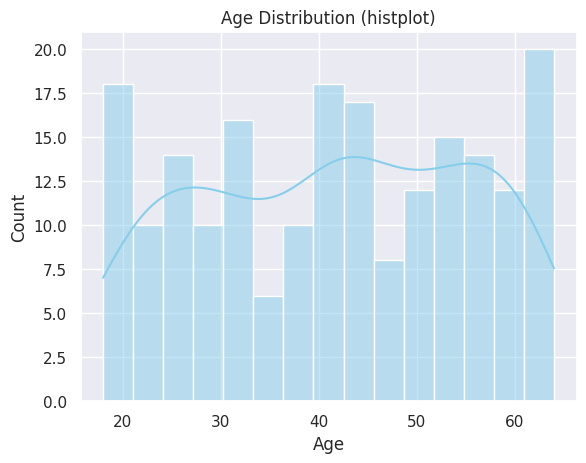
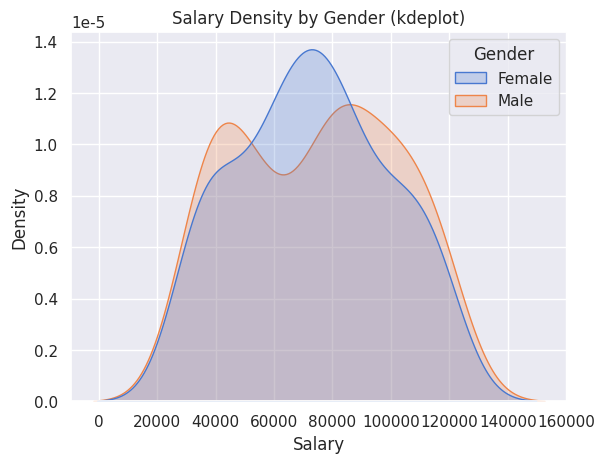
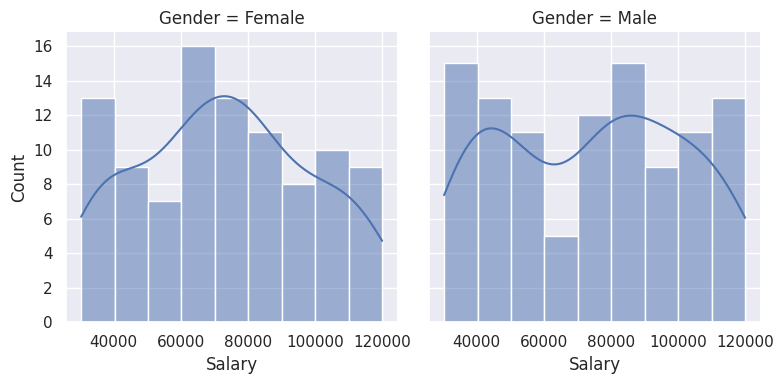
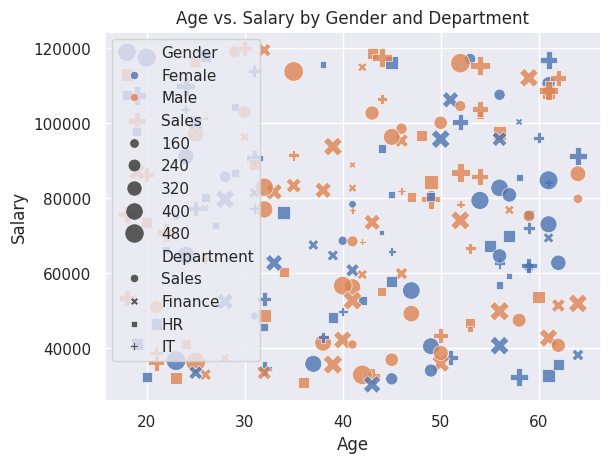
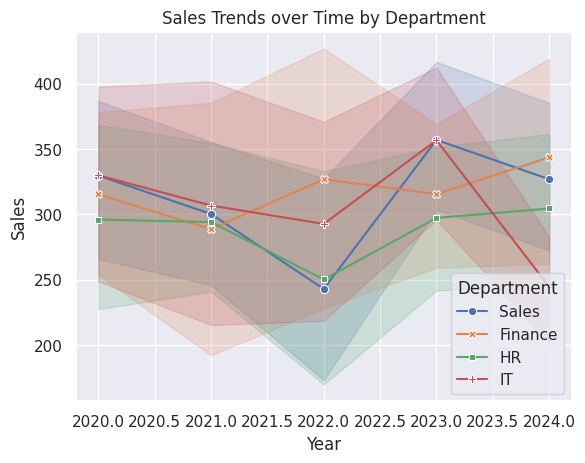
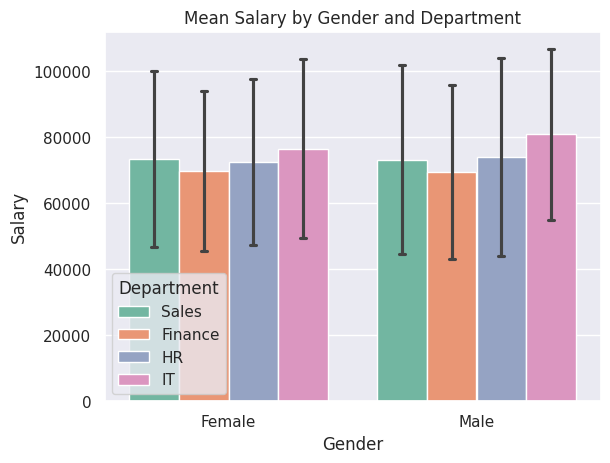
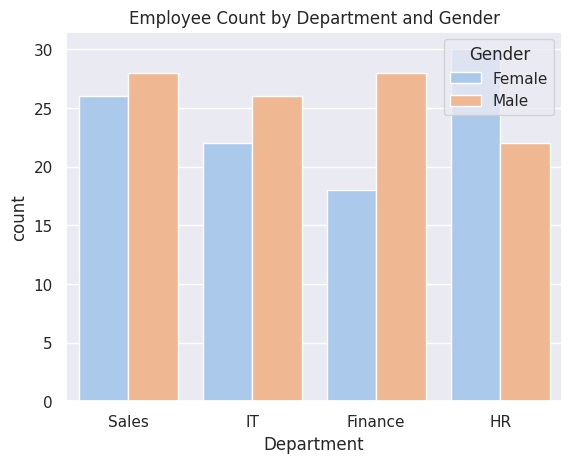
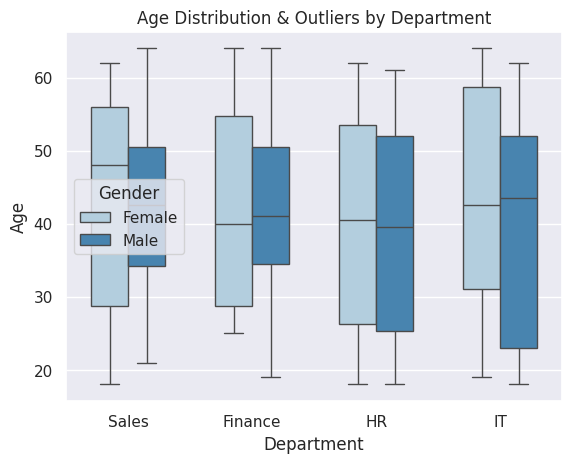
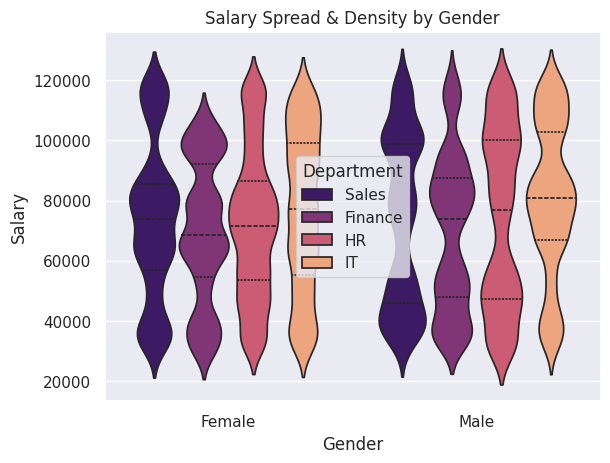
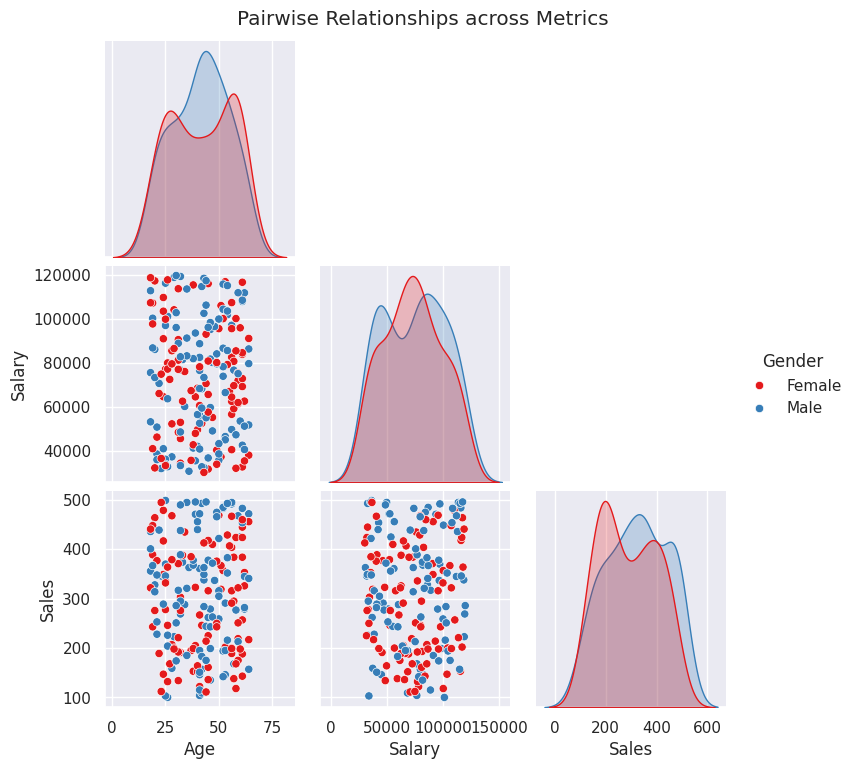
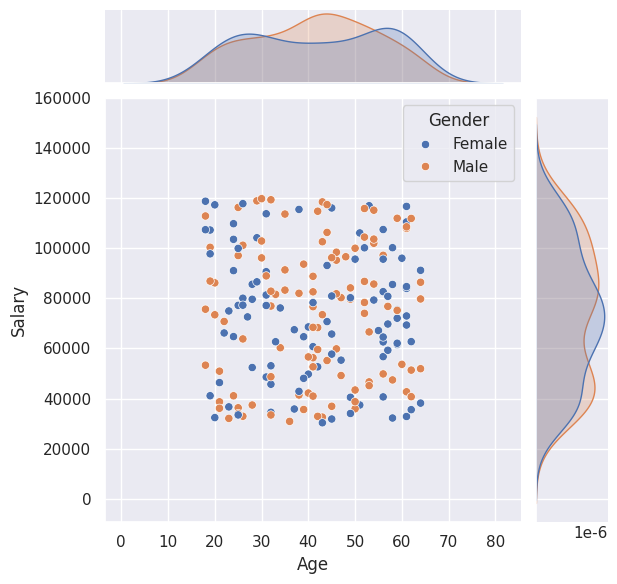
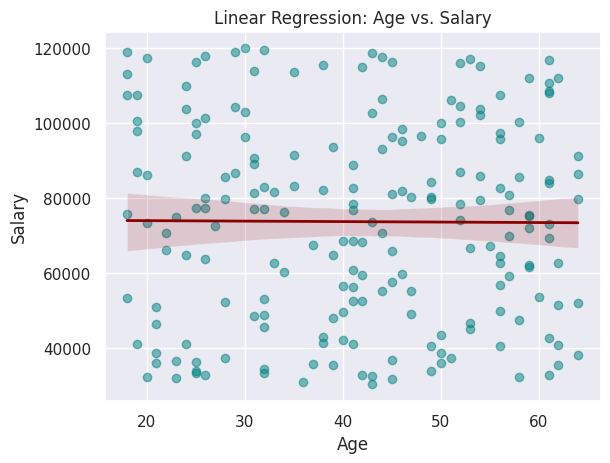
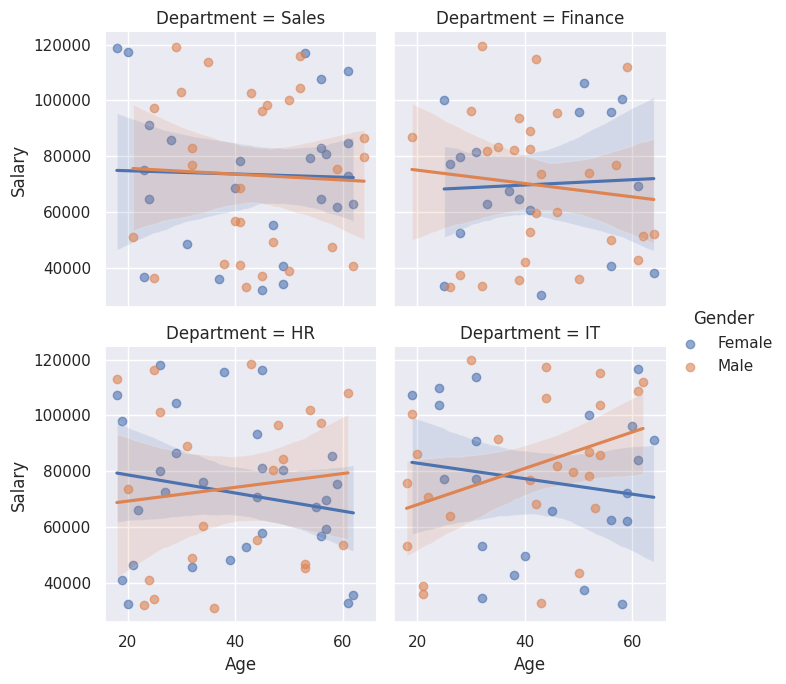
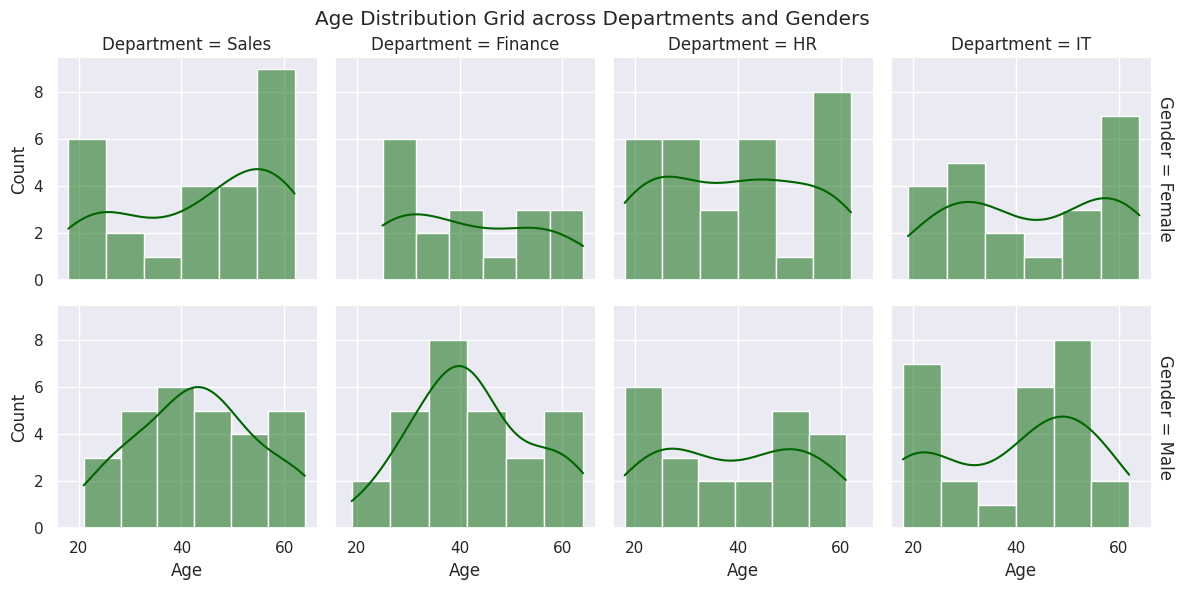
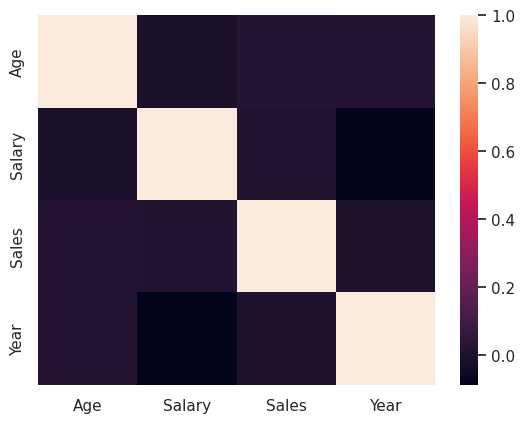

These charts were generated, in order, by the following Python code:
import matplotlib.pyplot as plt
import numpy as np
import pandas as pd
import seaborn as sns

# Set a consistent background style for clean output
sns.set_theme(style="darkgrid")

# Create a sample synthetic dataset for all plots
np.random.seed(42)
n = 200

df = pd.DataFrame(
    {
        "Age": np.random.randint(18, 65, size=n),
        "Salary": np.random.randint(30000, 120000, size=n),
        "Sales": np.random.randint(100, 500, size=n),
        "Year": np.random.choice([2020, 2021, 2022, 2023, 2024], size=n),
        "Gender": np.random.choice(["Male", "Female"], size=n),
        "Department": np.random.choice(["IT", "HR", "Sales", "Finance"], size=n),
    }
)

# 1a. HISTOGRAM: Displays value frequency across continuous intervals (bins)
sns.histplot(
    data=df,
    x="Age",  # Feature on x-axis
    bins=15,  # Number of discrete intervals/bars
    kde=True,  # Superimpose Kernel Density Estimate (smooth curve)
    color="skyblue",  # Fill color of bars
)
plt.title("Age Distribution (histplot)")
plt.show()

# 1b. KDE PLOT: Estimates the probability density function (smooth continuous curve)
sns.kdeplot(
    data=df,
    x="Salary",  # Feature on x-axis
    hue="Gender",  # Color-code by category to compare distributions
    fill=True,  # Fill area under the curve
    common_norm=False,  # Normalize each hue group independently
    palette="muted",
)
plt.title("Salary Density by Gender (kdeplot)")
plt.show()

# 1c. DISPLOT: Figure-level interface combining histograms, KDEs, and subplots
sns.displot(
    data=df,
    x="Salary",
    col="Gender",  # Split into side-by-side columns by category
    kde=True,  # Include KDE curve
    kind="hist",  # Can be 'hist', 'kde', or 'ecdf'
    height=4,  # Height of each subplot in inches
)
plt.show()










sns.scatterplot(
    data=df,
    x="Age",  # X-axis variable
    y="Salary",  # Y-axis variable
    hue="Gender",  # Color code by categorical column
    style="Department",  # Distinguish categories using marker shapes
    size="Sales",  # Scale marker size based on a continuous variable
    sizes=(20, 200),  # Min and max size range for markers
    alpha=0.8,  # Transparency (0=transparent, 1=opaque)
)
plt.title("Age vs. Salary by Gender and Department")
plt.show()








sns.lineplot(
    data=df,
    x="Year",  # Sequential/time variable
    y="Sales",  # Continuous target variable
    hue="Department",  # Separate trendlines for each category
    style="Department",  # Unique line styles (solid, dashed, etc.)
    markers=True,  # Place point markers at data coordinates
    dashes=False,  # Solid lines for all series if set to False
    errorbar="ci",  # Show confidence interval as shaded region around lines
)
plt.title("Sales Trends over Time by Department")
plt.show()









sns.barplot(
    data=df,
    x="Gender",  # Categorical grouping column
    y="Salary",  # Numerical value to aggregate
    hue="Department",  # Secondary categorical grouping
    estimator=np.mean,  # Aggregation function (default is mean)
    errorbar="sd",  # Error bars show standard deviation instead of CI
    palette="Set2",  # Color palette scheme
    capsize=0.1,  # Width of caps on error bars
)
plt.title("Mean Salary by Gender and Department")
plt.show()










sns.countplot(
    data=df,
    x="Department",  # Categorical variable to count
    hue="Gender",  # Group counts by secondary category
    palette="pastel",  # Color scheme
    order=[
        "Sales",
        "IT",
        "Finance",
        "HR",
    ],  # Explicit ordering of category bars
)
plt.title("Employee Count by Department and Gender")
plt.show()









sns.boxplot(
    data=df,
    x="Department",  # Group by categorical column
    y="Age",  # Continuous variable
    hue="Gender",  # Sub-group categories side-by-side
    palette="Blues",  # Color theme
    width=0.6,  # Bar width (0 to 1)
    fliersize=5,  # Size of outlier markers beyond 1.5 * IQR
)
plt.title("Age Distribution & Outliers by Department")
plt.show()










sns.violinplot(
    data=df,
    x="Gender",  # Categorical axis
    y="Salary",  # Numerical axis
    hue="Department",  # Secondary grouping
    split=False,  # If hue has 2 levels, True merges left/right sides
    inner="quartile",  # Show internal dashed lines for 25%, 50%, 75%
    palette="magma",  # Color scheme
    bw_method=0.2,  # Bandwidth factor determining KDE smoothing
)
plt.title("Salary Spread & Density by Gender")
plt.show()










sns.pairplot(
    df[["Age", "Salary", "Sales", "Gender"]],
    hue="Gender",  # Group data points and KDE distributions by category
    corner=True,  # Render lower triangle only (removes duplicate mirror plots)
    diag_kind="kde",  # Diagonal visualization: 'kde' or 'hist'
    kind="scatter",  # Off-diagonal plots: 'scatter' or 'reg'
    palette="Set1",
)
plt.suptitle("Pairwise Relationships across Metrics", y=1.02)
plt.show()













sns.jointplot(
    data=df,
    x="Age",
    y="Salary",
    hue="Gender",
    kind="scatter",
    height=6,
    marginal_kws=dict(fill=True)
)
plt.show()









sns.regplot(
    data=df,
    x="Age",  # Independent variable
    y="Salary",  # Dependent variable
    scatter_kws={
        "alpha": 0.5,
        "color": "teal",
    },  # Custom properties for points
    line_kws={"color": "darkred", "linewidth": 2},  # Custom properties for line
    ci=95,  # Confidence interval level percentage for regression estimate
    order=1,  # Polynomial order (1 = linear, 2 = quadratic)
)
plt.title("Linear Regression: Age vs. Salary")
plt.show()









sns.lmplot(
    data=df,
    x="Age",
    y="Salary",
    hue="Gender",  # Separate regression lines per category on one plot
    col="Department",  # Create separate subplots in columns by department
    col_wrap=2,  # Wrap to next row after 2 columns
    height=3.5,  # Subplot height in inches
    scatter_kws={"alpha": 0.6},
)
plt.show()











# Step 1: Initialize the grid layout based on categorical split
g = sns.FacetGrid(
    data=df,
    col="Department",  # Column facets
    row="Gender",  # Row facets
    margin_titles=True,  # Display titles on grid margins
    height=3,  # Height of each panel
)

# Step 2: Map a plotting function onto every panel in the grid
g.map(
    sns.histplot,  # Plotting function to execute across grid
    "Age",  # Variable to plot
    kde=True,  # Arguments passed to histplot
    color="darkgreen",
)

# Step 3: Add titles and adjust layout boundaries
g.fig.subplots_adjust(top=0.9)
g.fig.suptitle("Age Distribution Grid across Departments and Genders")
plt.show()
sns.heatmap(
    df.corr(numeric_only=True)
)
plt.show();
